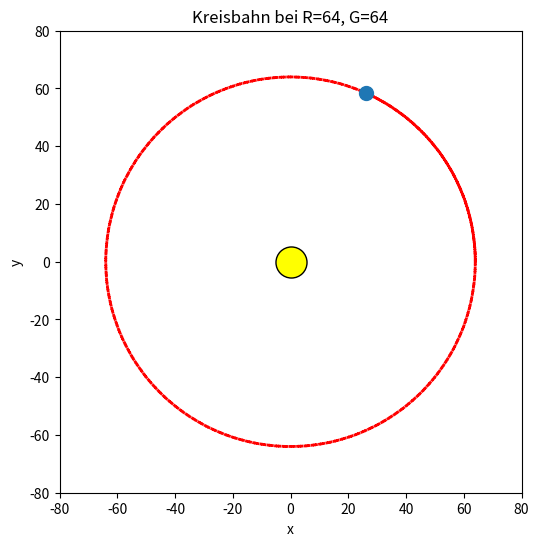

Write the Python code that produced this figure. (Note: this script raises an exception after producing the figure.)
#!/usr/bin/env python3

import numpy as Np
import matplotlib
import matplotlib.pyplot as Plt
from matplotlib.animation import FuncAnimation, PillowWriter, FFMpegWriter
from pathlib import Path

matplotlib.rcParams["text.usetex"] = False


# ------------------------------------------------------------
# Simulation: Circular Orbit for B(R) = G / R
# ------------------------------------------------------------

def Simulate_Circular_Orbit(
	G: float,
	R_Orbit: float,
	Dt: float,
	Step_Count: int,
) -> tuple[Np.ndarray, Np.ndarray]:

	# Exact circular velocity
	V_Orbit = Np.sqrt(G)

	# Initial conditions
	X = R_Orbit
	Y = 0.0
	Vx = 0.0
	Vy = V_Orbit

	X_List = []
	Y_List = []

	def Acc(Xv: float, Yv: float) -> tuple[float, float]:
		R = Np.hypot(Xv, Yv)
		Factor = -G / (R * R)
		return Factor * Xv, Factor * Yv

	for _ in range(Step_Count):
		Ax0, Ay0 = Acc(X, Y)

		X_New = X + Vx * Dt + 0.5 * Ax0 * Dt * Dt
		Y_New = Y + Vy * Dt + 0.5 * Ay0 * Dt * Dt

		Ax1, Ay1 = Acc(X_New, Y_New)

		Vx_New = Vx + 0.5 * (Ax0 + Ax1) * Dt
		Vy_New = Vy + 0.5 * (Ay0 + Ay1) * Dt

		X, Y = X_New, Y_New
		Vx, Vy = Vx_New, Vy_New

		X_List.append(X)
		Y_List.append(Y)

	return Np.array(X_List), Np.array(Y_List)


# ------------------------------------------------------------
# Animation
# ------------------------------------------------------------

def Make_Circular_Orbit_Animation(
	G: float,
	R_Orbit: float,
	Output_Dir: Path,
	Name_Base: str,
	Dt: float = 0.02,
	Step_Count: int = 8_000,
	Frame_Count: int = 360,
	Fps: int = 25,
) -> None:

	X_Array, Y_Array = Simulate_Circular_Orbit(
		G=G,
		R_Orbit=R_Orbit,
		Dt=Dt,
		Step_Count=Step_Count,
	)

	Idx = Np.linspace(0, len(X_Array) - 1, Frame_Count).astype(int)
	X_Frame = X_Array[Idx]
	Y_Frame = Y_Array[Idx]

	Fig, Ax = Plt.subplots(figsize=(6, 6))

	Ax.set_aspect("equal", adjustable="box")
	Ax.set_xlim(-80, 80)
	Ax.set_ylim(-80, 80)
	Ax.set_xlabel("x")
	Ax.set_ylabel("y")
	Ax.set_title(f"Kreisbahn bei R={R_Orbit:g}, G={G:g}")

	# Center mass
	Center = Ax.scatter([0], [0], s=500, c="yellow", edgecolors="black", zorder=2)

	# Orbit trail
	Trail, = Ax.plot([], [], linewidth=2, color="red", linestyle=":", zorder=3)

	# Orbiting body
	Ball, = Ax.plot(
		[],
		[],
		marker="o",
		markersize=10,
		linestyle="None",
		color="tab:blue",
		zorder=5,
	)

	Trail_X: list[float] = []
	Trail_Y: list[float] = []

	def Init():
		Ball.set_data([], [])
		Trail.set_data([], [])
		Trail_X.clear()
		Trail_Y.clear()
		return Ball, Trail, Center

	def Update(I: int):
		Xv = float(X_Frame[I])
		Yv = float(Y_Frame[I])

		Trail_X.append(Xv)
		Trail_Y.append(Yv)

		Ball.set_data([Xv], [Yv])
		Trail.set_data(Trail_X, Trail_Y)

		return Ball, Trail, Center

	Anim = FuncAnimation(
		Fig,
		Update,
		frames=Frame_Count,
		init_func=Init,
		blit=True,
	)

	Gif_Path = Output_Dir / f"{Name_Base}.gif"
	Mp4_Path = Output_Dir / f"{Name_Base}.mp4"

	Anim.save(Gif_Path, writer=PillowWriter(fps=Fps))
	Anim.save(Mp4_Path, writer=FFMpegWriter(fps=Fps))

	print(f"Saved: {Gif_Path}")
	print(f"Saved: {Mp4_Path}")

	Plt.close(Fig)


# ------------------------------------------------------------
# Main
# ------------------------------------------------------------

def Main() -> None:
	Output_Dir = Path("021-Circular-Orbit")
	Output_Dir.mkdir(exist_ok=True)

	Make_Circular_Orbit_Animation(
		G=64.0,
		R_Orbit=64.0,
		Output_Dir=Output_Dir,
		Name_Base="circular_orbit_G_64_R_64",
	)

	print("Done. Files written to:", Output_Dir)


if __name__ == "__main__":
	Main()
